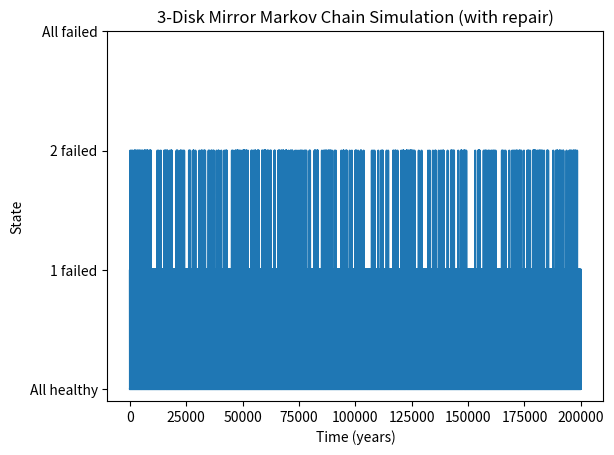

This chart was generated by the following Python code:
import numpy as np
import time

def simulate_markov_chain(lam=1/3, mttr_days=1, max_time=200_000):
    mu = 365 / mttr_days  # repair rate per year
    state = 0
    t = 0.0
    times = [t]
    states = [state]
    rng = np.random.default_rng(int(time.time()))
    while state < 3 and t < max_time:
        # Possible transitions and their rates
        transitions = []
        rates = []
        # Failure transitions
        if state == 0:
            transitions.append(1)
            rates.append(3 * lam)
        elif state == 1:
            transitions.extend([0, 2])
            rates.extend([mu, 2 * lam])
        elif state == 2:
            transitions.extend([1, 3])
            rates.extend([mu, 1 * lam])
        # No transitions from state 3 (absorbing)
        total_rate = sum(rates)
        if total_rate == 0:
            break
        dt = rng.exponential(1 / total_rate)
        t += dt
        # Choose which transition occurs
        probs = np.array(rates) / total_rate
        next_state = rng.choice(transitions, p=probs)
        state = next_state
        times.append(t)
        states.append(state)
    return times, states

if __name__ == "__main__":
    import matplotlib.pyplot as plt
    times, states = simulate_markov_chain()
    plt.step(times, states, where='post')
    plt.xlabel('Time (years)')
    plt.ylabel('State')
    plt.title('3-Disk Mirror Markov Chain Simulation (with repair)')
    plt.yticks([0,1,2,3], ['All healthy', '1 failed', '2 failed', 'All failed'])
    plt.show()